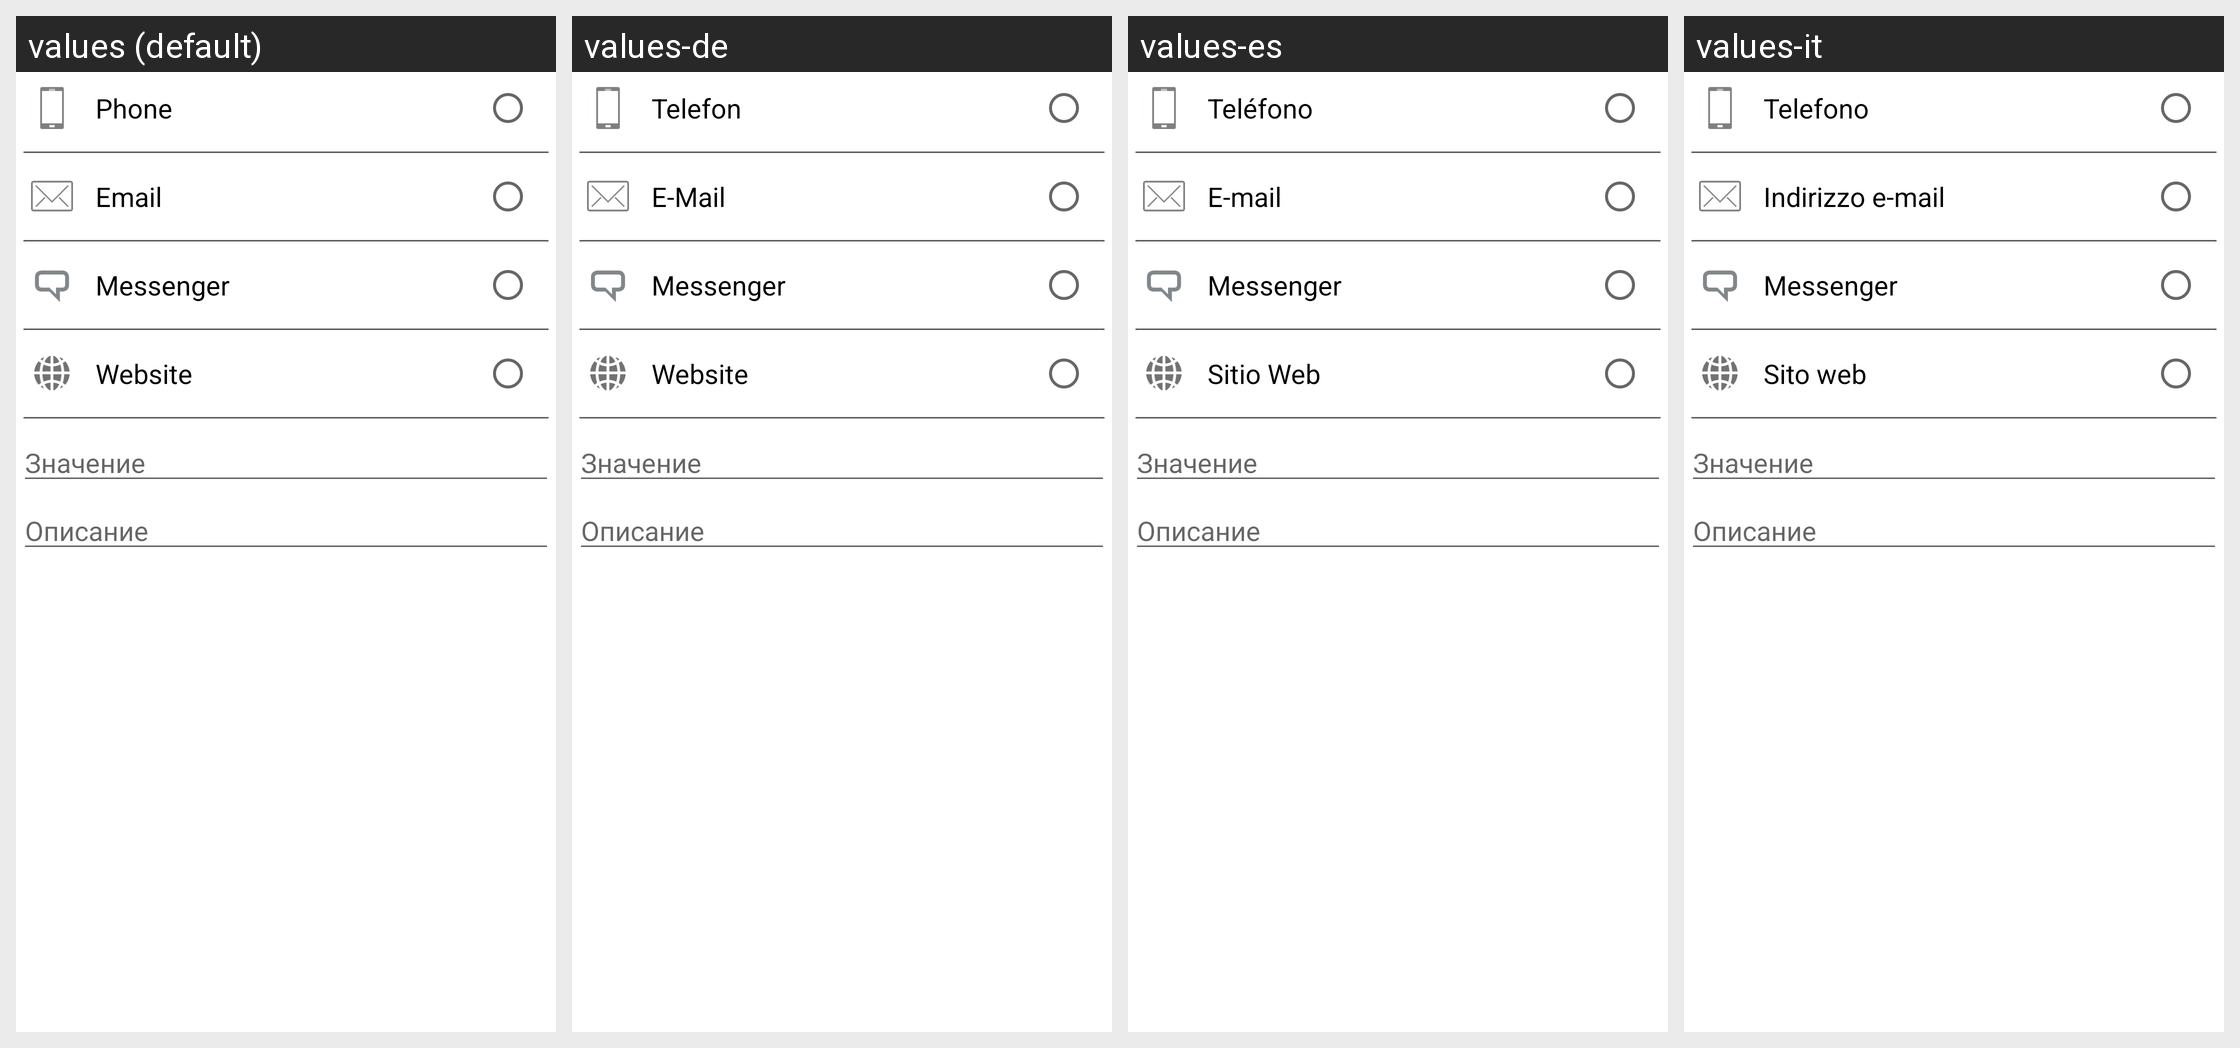

This grid shows one Android layout under several languages. Give, for every string resource on the screen, its name, the default text and each shown locale's text.
Android screen res/layout/communication_dialog.xml rendered under 4 locales, left to right: values (default), values-de, values-es, values-it. Device: Nexus 5 (rendered at 1080×1920; each locale shown at half size, 540×960, under a caption strip naming it); theme leadertask.AppTheme.Light.
Other locales in the repository, not shown: values-be, values-cs, values-el, values-fa, values-fr, values-hu, values-kk, values-nl, values-pl, values-pt, values-ro, values-ru, values-sk, values-tr, values-uk.
Strings drawn on this screen, with the default value and each locale's value (text and hints the layout hard-codes, and strings that could not be matched under every locale, appear in the picture but are not listed):

comm_phone
  values: Phone
  values-de: Telefon
  values-es: Teléfono
  values-it: Telefono

comm_email
  values: Email
  values-de: E-Mail
  values-es: E-mail
  values-it: Indirizzo e-mail

comm_msg
  values: Messenger
  values-de: Messenger
  values-es: Messenger
  values-it: Messenger

comm_www
  values: Website
  values-de: Website
  values-es: Sitio Web
  values-it: Sito web
